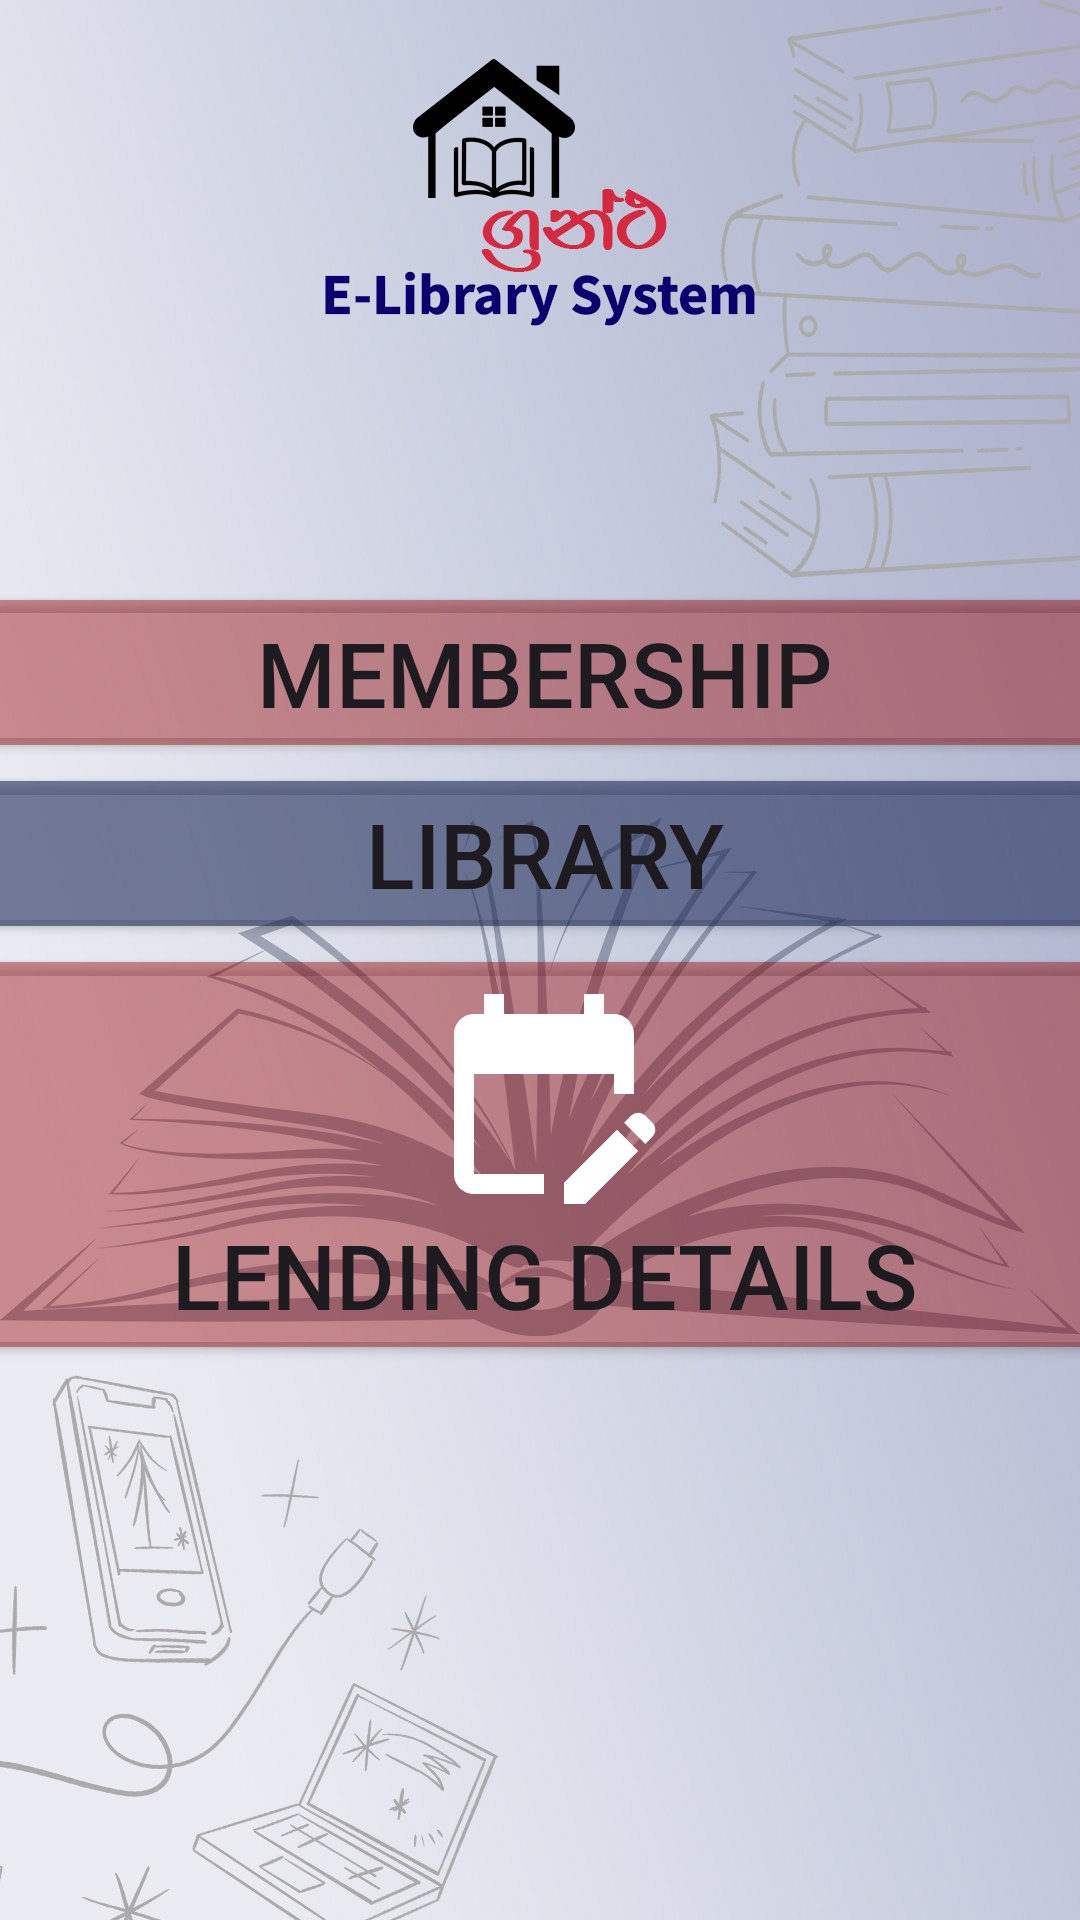

Produce the Android XML layout that renders to this screen, including the resource entries it uses.
<!-- AndroidManifest.xml: application theme Theme.Grantha -->
<!-- res/layout/activity_home.xml -->
<?xml version="1.0" encoding="utf-8"?>
<androidx.constraintlayout.widget.ConstraintLayout
    xmlns:android="http://schemas.android.com/apk/res/android"
    xmlns:app="http://schemas.android.com/apk/res-auto"
    xmlns:tools="http://schemas.android.com/tools"
    android:layout_width="match_parent"
    android:layout_height="match_parent"
    android:background="@drawable/libraryhome"
    tools:context=".MainActivity">

    <ScrollView
        android:layout_width="390dp"
        android:layout_height="611dp"
        app:layout_constraintBottom_toBottomOf="parent"
        app:layout_constraintEnd_toEndOf="parent"
        app:layout_constraintHorizontal_bias="0.476"
        app:layout_constraintStart_toStartOf="parent"
        app:layout_constraintTop_toTopOf="parent"
        app:layout_constraintVertical_bias="0.65"
        tools:ignore="MissingConstraints">

        <LinearLayout
            android:id="@+id/formLayout"
            android:layout_width="match_parent"
            android:layout_height="match_parent"
            android:layout_gravity="center"
            android:gravity="center_horizontal"
            android:orientation="vertical"
            app:layout_constraintEnd_toEndOf="parent"
            app:layout_constraintHorizontal_bias="1.0"
            app:layout_constraintStart_toStartOf="parent"
            app:layout_constraintTop_toTopOf="parent"
            tools:ignore="ExtraText,MissingConstraints">


            <Button
                android:id="@+id/Members"
                android:layout_width="match_parent"
                android:layout_height="wrap_content"
                android:backgroundTint="#6A950101"
                android:drawableTop="@drawable/baseline_people_24"
                android:text="Membership"
                android:textSize="30sp"
                app:cornerRadius="30dp" />

            <Button
                android:id="@+id/library"
                android:layout_width="match_parent"
                android:layout_height="wrap_content"
                android:backgroundTint="#96202C59"
                android:drawableTop="@drawable/baseline_menu_book_24"
                android:text="Library"
                android:textSize="30sp"
                app:cornerRadius="30dp" />

            <Button
                android:id="@+id/Lend"
                android:layout_width="match_parent"
                android:layout_height="wrap_content"
                android:backgroundTint="#6A950101"
                android:drawableTop="@drawable/baseline_edit_calendar_24"
                android:text="Lending Details"
                android:textSize="30sp"
                app:cornerRadius="30dp" />


        </LinearLayout>


    </ScrollView>
</androidx.constraintlayout.widget.ConstraintLayout>
<!-- resources referenced by this layout -->
<resources>
  <!-- drawable baseline_edit_calendar_24 (drawable) -->
  <vector android:height="80dp" android:tint="#FFFFFF"
      android:viewportHeight="24" android:viewportWidth="24"
      android:width="80dp" xmlns:android="http://schemas.android.com/apk/res/android">
      <path android:fillColor="@android:color/white" android:pathData="M12,22H5c-1.11,0 -2,-0.9 -2,-2L3.01,6c0,-1.1 0.88,-2 1.99,-2h1V2h2v2h8V2h2v2h1c1.1,0 2,0.9 2,2v6h-2v-2H5v10h7V22zM22.13,16.99l0.71,-0.71c0.39,-0.39 0.39,-1.02 0,-1.41l-0.71,-0.71c-0.39,-0.39 -1.02,-0.39 -1.41,0l-0.71,0.71L22.13,16.99zM21.42,17.7l-5.3,5.3H14v-2.12l5.3,-5.3L21.42,17.7z"/>
  </vector>
  <!-- drawable libraryhome: jpg bitmap (drawable, 382236 bytes) -->
  <style name="Theme.Grantha" parent="Base.Theme.Grantha" />
  <style name="Base.Theme.Grantha" parent="Theme.Material3.DayNight.NoActionBar">
          
          
      </style>
</resources>
